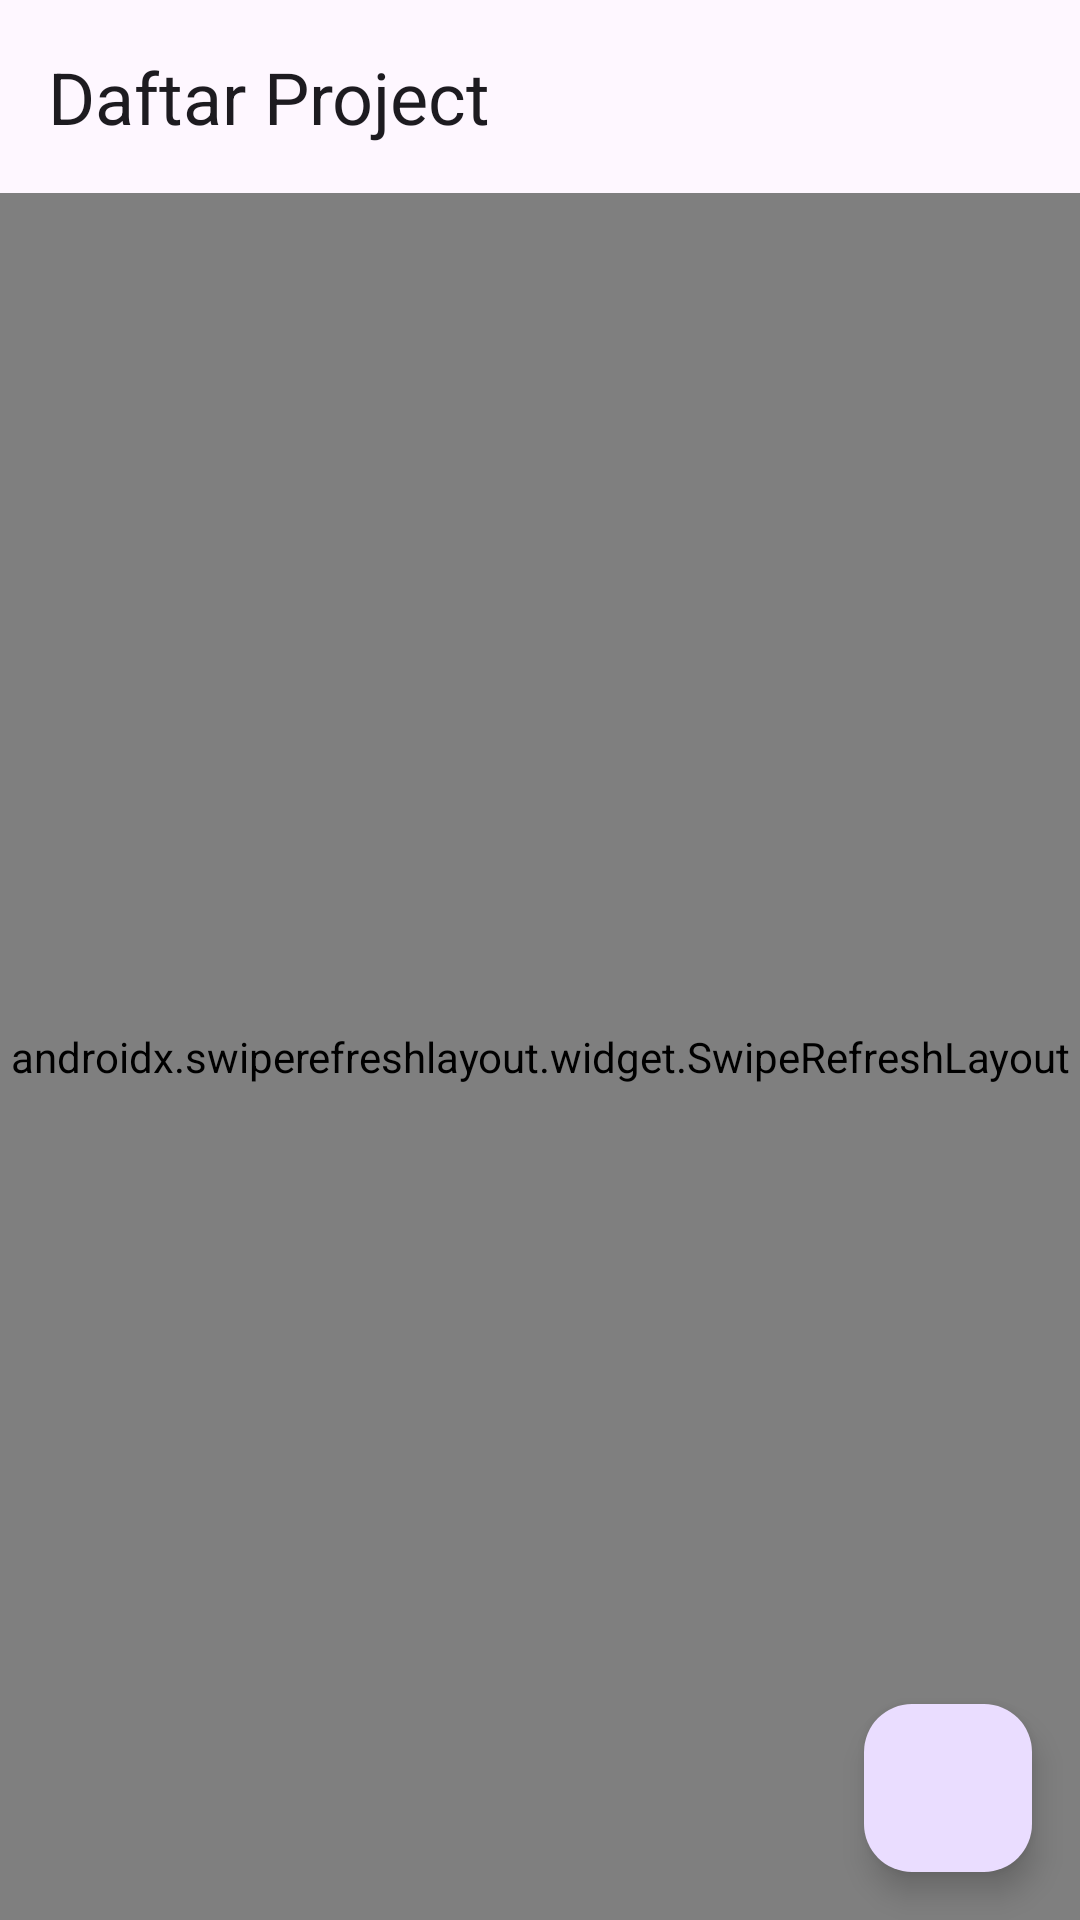

Write the Android layout XML for this screen, with the resource values it uses.
<!-- AndroidManifest.xml: application theme Theme.ProjectTracker -->
<!-- res/layout/fragment_project_list.xml -->
<?xml version="1.0" encoding="utf-8"?>
<LinearLayout xmlns:android="http://schemas.android.com/apk/res/android"
    xmlns:tools="http://schemas.android.com/tools"
    android:layout_width="match_parent"
    android:layout_height="match_parent"
    android:orientation="vertical"
    tools:context=".ui.ProjectListFragment">

    <TextView
        android:layout_width="wrap_content"
        android:layout_height="wrap_content"
        android:layout_margin="16dp"
        android:text="@string/title_project_list"
        android:textAppearance="?attr/textAppearanceHeadlineSmall" />

    <FrameLayout
        android:layout_width="match_parent"
        android:layout_height="0dp"
        android:layout_weight="1">

        <androidx.swiperefreshlayout.widget.SwipeRefreshLayout
            android:id="@+id/swipe_refresh_project_list"
            android:layout_width="match_parent"
            android:layout_height="match_parent">

            <androidx.recyclerview.widget.RecyclerView
                android:id="@+id/recycler_view_project_list"
                android:layout_width="match_parent"
                android:layout_height="match_parent"
                android:clipToPadding="false"
                android:paddingBottom="8dp"
                tools:listitem="@layout/item_project" />

        </androidx.swiperefreshlayout.widget.SwipeRefreshLayout>

        <LinearLayout
            android:id="@+id/layout_empty_state"
            android:layout_width="wrap_content"
            android:layout_height="wrap_content"
            android:layout_gravity="center"
            android:orientation="vertical"
            android:gravity="center"
            android:padding="32dp"
            android:visibility="gone"
            tools:visibility="visible">

            <TextView
                android:layout_width="wrap_content"
                android:layout_height="wrap_content"
                android:text="@string/project_list_empty_title"
                android:textAppearance="?attr/textAppearanceTitleMedium" />

            <TextView
                android:layout_width="wrap_content"
                android:layout_height="wrap_content"
                android:layout_marginTop="8dp"
                android:gravity="center"
                android:text="@string/project_list_empty_description"
                android:textAppearance="?attr/textAppearanceBodyMedium" />

        </LinearLayout>

        <com.google.android.material.floatingactionbutton.FloatingActionButton
            android:id="@+id/fab_add_project"
            android:layout_width="wrap_content"
            android:layout_height="wrap_content"
            android:layout_gravity="bottom|end"
            android:layout_margin="16dp"
            android:contentDescription="@string/action_add_project"
            android:src="@drawable/ic_add" />

        <FrameLayout
            android:id="@+id/layout_delete_loading"
            android:layout_width="match_parent"
            android:layout_height="match_parent"
            android:background="#66000000"
            android:clickable="true"
            android:focusable="true"
            android:visibility="gone"
            tools:visibility="visible">

            <ProgressBar
                android:layout_width="wrap_content"
                android:layout_height="wrap_content"
                android:layout_gravity="center" />

        </FrameLayout>

    </FrameLayout>

</LinearLayout>
<!-- res/layout/item_project.xml (included above) -->
<?xml version="1.0" encoding="utf-8"?>
<com.google.android.material.card.MaterialCardView
    xmlns:android="http://schemas.android.com/apk/res/android"
    xmlns:app="http://schemas.android.com/apk/res-auto"
    xmlns:tools="http://schemas.android.com/tools"
    android:layout_width="match_parent"
    android:layout_height="wrap_content"
    android:layout_marginHorizontal="16dp"
    android:layout_marginVertical="6dp"
    android:clickable="true"
    android:focusable="true"
    app:cardElevation="1dp"
    app:cardCornerRadius="12dp">

    <LinearLayout
        android:layout_width="match_parent"
        android:layout_height="wrap_content"
        android:orientation="vertical"
        android:padding="16dp">

        <LinearLayout
            android:layout_width="match_parent"
            android:layout_height="wrap_content"
            android:orientation="horizontal"
            android:gravity="center_vertical">

            <TextView
                android:id="@+id/text_project_name"
                android:layout_width="0dp"
                android:layout_height="wrap_content"
                android:layout_weight="1"
                android:textAppearance="?attr/textAppearanceTitleMedium"
                android:maxLines="1"
                android:ellipsize="end"
                tools:text="Redesign Website" />

            <TextView
                android:id="@+id/text_project_status"
                android:layout_width="wrap_content"
                android:layout_height="wrap_content"
                android:layout_marginStart="8dp"
                android:paddingHorizontal="10dp"
                android:paddingVertical="4dp"
                android:background="@drawable/bg_project_status"
                android:textAppearance="?attr/textAppearanceLabelMedium"
                android:textColor="@color/status_badge_text"
                tools:text="In Progress" />

            <ImageButton
                android:id="@+id/button_edit_project"
                android:layout_width="32dp"
                android:layout_height="32dp"
                android:layout_marginStart="4dp"
                android:background="?attr/selectableItemBackgroundBorderless"
                android:contentDescription="@string/action_edit_project"
                android:padding="4dp"
                android:src="@drawable/ic_edit" />

            <ImageButton
                android:id="@+id/button_delete_project"
                android:layout_width="32dp"
                android:layout_height="32dp"
                android:layout_marginStart="4dp"
                android:background="?attr/selectableItemBackgroundBorderless"
                android:contentDescription="@string/action_delete_project"
                android:padding="4dp"
                android:src="@drawable/ic_delete" />

        </LinearLayout>

        <com.google.android.material.progressindicator.LinearProgressIndicator
            android:id="@+id/progress_completion"
            android:layout_width="match_parent"
            android:layout_height="wrap_content"
            android:layout_marginTop="12dp"
            android:max="100"
            app:trackCornerRadius="4dp"
            tools:progress="66" />

        <TextView
            android:id="@+id/text_project_progress"
            android:layout_width="match_parent"
            android:layout_height="wrap_content"
            android:layout_marginTop="4dp"
            android:gravity="end"
            android:textAppearance="?attr/textAppearanceBodySmall"
            tools:text="66.0%" />

        <TextView
            android:id="@+id/text_project_dates"
            android:layout_width="match_parent"
            android:layout_height="wrap_content"
            android:layout_marginTop="8dp"
            android:textAppearance="?attr/textAppearanceBodySmall"
            tools:text="1 Jan 2026 – 1 Mar 2026" />

    </LinearLayout>

</com.google.android.material.card.MaterialCardView>
<!-- resources referenced by this layout -->
<resources>
  <color name="status_badge_text">#6750A4</color>
  <!-- drawable bg_project_status (drawable) -->
  <?xml version="1.0" encoding="utf-8"?>
  <shape xmlns:android="http://schemas.android.com/apk/res/android"
      android:shape="rectangle">
      <solid android:color="@color/status_badge_background" />
      <corners android:radius="12dp" />
  </shape>
  <!-- drawable ic_delete (drawable) -->
  <?xml version="1.0" encoding="utf-8"?>
  <vector xmlns:android="http://schemas.android.com/apk/res/android"
      android:width="24dp"
      android:height="24dp"
      android:viewportWidth="24"
      android:viewportHeight="24">
      <path
          android:fillColor="@color/status_badge_text"
          android:pathData="M6,19c0,1.1 0.9,2 2,2h8c1.1,0 2,-0.9 2,-2L18,7L6,7v12zM19,4h-3.5l-1,-1h-5l-1,1L5,4v2h14V4z" />
  </vector>
  <!-- drawable ic_edit (drawable) -->
  <?xml version="1.0" encoding="utf-8"?>
  <vector xmlns:android="http://schemas.android.com/apk/res/android"
      android:width="24dp"
      android:height="24dp"
      android:viewportWidth="24"
      android:viewportHeight="24">
      <path
          android:fillColor="@color/status_badge_text"
          android:pathData="M3,17.25V21h3.75L17.81,9.94l-3.75,-3.75L3,17.25zM20.71,7.04c0.39,-0.39 0.39,-1.02 0,-1.41l-2.34,-2.34c-0.39,-0.39 -1.02,-0.39 -1.41,0l-1.83,1.83 3.75,3.75 1.83,-1.83z" />
  </vector>
  <string name="action_add_project">Tambah project</string>
  <string name="action_delete_project">Hapus project</string>
  <string name="action_edit_project">Edit project</string>
  <string name="project_list_empty_description">Tap tombol tambah untuk membuat project pertama Anda.</string>
  <string name="project_list_empty_title">Belum ada project</string>
  <string name="title_project_list">Daftar Project</string>
  <style name="Theme.ProjectTracker" parent="Base.Theme.ProjectTracker" />
  <color name="status_badge_background">#1F6750A4</color>
  <style name="Base.Theme.ProjectTracker" parent="Theme.Material3.DayNight.NoActionBar">
          
          
      </style>
</resources>
